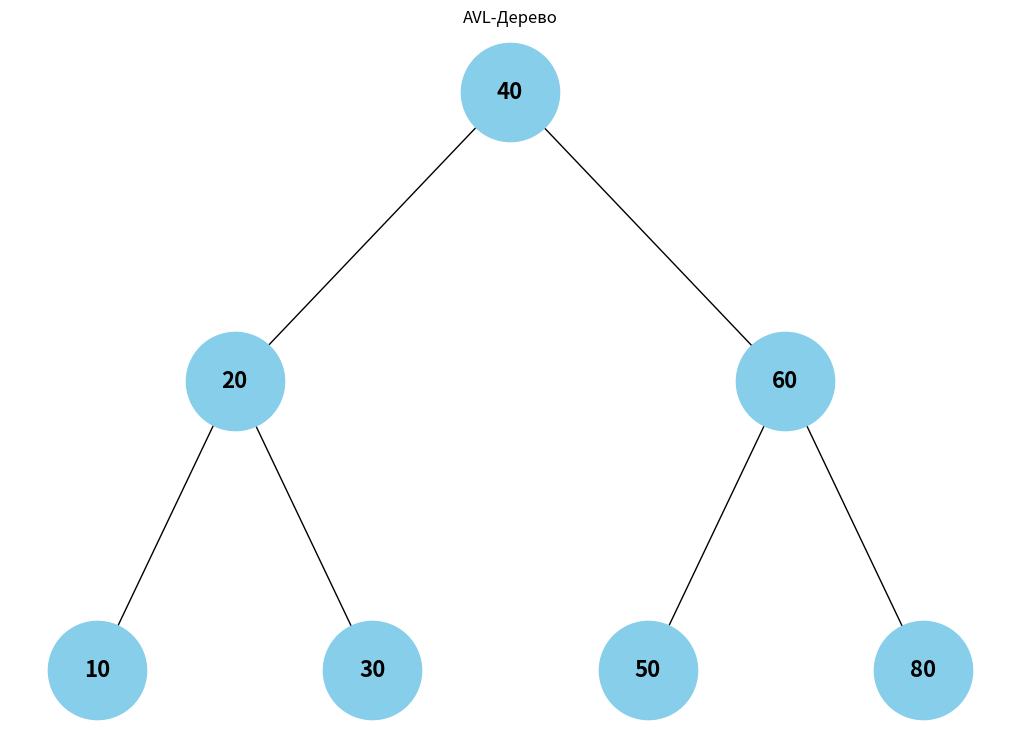

This chart was generated by the following Python code:
# Завдання 3
# Напишіть алгоритм (функцію), який знаходить суму всіх значень у двійковому дереві пошуку або в AVL-дереві. 

import networkx as nx
import matplotlib.pyplot as plt

class AVLNode:
    def __init__(self, key):
        self.key = key
        self.height = 1
        self.left = None
        self.right = None

def get_height(node):
    if not node:
        return 0
    return node.height

def get_balance(node):
    if not node:
        return 0
    return get_height(node.left) - get_height(node.right)

def left_rotate(z):
    y = z.right
    T2 = y.left

    y.left = z
    z.right = T2

    z.height = 1 + max(get_height(z.left), get_height(z.right))
    y.height = 1 + max(get_height(y.left), get_height(y.right))

    return y

def right_rotate(y):
    x = y.left
    T3 = x.right

    x.right = y
    y.left = T3

    y.height = 1 + max(get_height(y.left), get_height(y.right))
    x.height = 1 + max(get_height(x.left), get_height(x.right))

    return x

def insert(root, key):
    if not root:
        return AVLNode(key)

    if key < root.key:
        root.left = insert(root.left, key)
    else:
        root.right = insert(root.right, key)

    root.height = 1 + max(get_height(root.left), get_height(root.right))

    balance = get_balance(root)

    # Left Left Case
    if balance > 1 and key < root.left.key:
        return right_rotate(root)

    # Right Right Case
    if balance < -1 and key > root.right.key:
        return left_rotate(root)

    # Left Right Case
    if balance > 1 and key > root.left.key:
        root.left = left_rotate(root.left)
        return right_rotate(root)

    # Right Left Case
    if balance < -1 and key < root.right.key:
        root.right = right_rotate(root.right)
        return left_rotate(root)

    return root

def find_sum(node):
    if not node:
        return 0
    return node.key + find_sum(node.left) + find_sum(node.right)

# Вставка значень для створення збалансованого AVL-дерева
root = None
keys = [10, 20, 30, 60, 40, 80, 50]

for key in keys:
    root = insert(root, key)

# Знаходження суми всіх значень
sum_values = find_sum(root)
print("Сума всіх значень в AVL-дереві:", sum_values)

# Функція для побудови графу дерева
def build_graph(graph, node, pos=None, x=0, y=0, layer=1):
    if pos is None:
        pos = {}
    pos[node.key] = (x, y)
    if node.left:
        graph.add_edge(node.key, node.left.key)
        l = x - 1 / layer
        build_graph(graph, node.left, pos=pos, x=l, y=y-1, layer=layer+1)
    if node.right:
        graph.add_edge(node.key, node.right.key)
        r = x + 1 / layer
        build_graph(graph, node.right, pos=pos, x=r, y=y-1, layer=layer+1)
    return graph, pos

# Побудова графу дерева
graph = nx.DiGraph()
graph, pos = build_graph(graph, root)

# Візуалізація дерева
plt.figure(figsize=(10, 7))
nx.draw(graph, pos, with_labels=True, node_size=5000, node_color="skyblue", font_size=16, font_weight="bold", arrows=False)
plt.title("AVL-Дерево")
plt.show()
